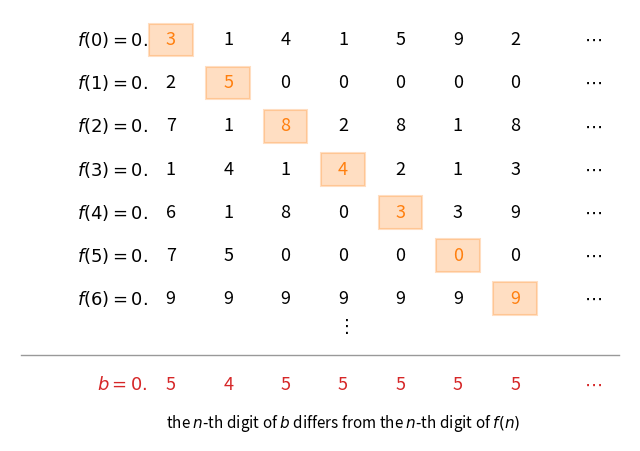

The matplotlib source for this figure:
"""Cantor's diagonal argument (proof of Theorem 4.2.3): list any countable sequence f(0), f(1), ... of
decimal expansions in [0, 1); change the n-th digit of f(n) (to 4 if it is 5, to 5 otherwise). The
resulting number b differs from every f(n) in its n-th digit, so it is missing from the list."""

import matplotlib.pyplot as plt

rows = ["3141592", "2500000", "7182818", "1414213", "6180339", "7500000", "9999999"]
b = "".join("4" if r[i] == "5" else "5" for i, r in enumerate(rows))

fig, ax = plt.subplots(figsize=(8, 5.6))
for i, r in enumerate(rows):
    y = len(rows) - i
    ax.text(-0.4, y, f"$f({i}) = 0.$", ha="right", va="center", fontsize=13)
    for j, d in enumerate(r):
        if i == j:
            ax.add_patch(plt.Rectangle((j - 0.38, y - 0.38), 0.76, 0.76, fc="C1", alpha=0.25, ec="C1", lw=1.5))
        ax.text(j, y, d, ha="center", va="center", fontsize=13, color="C1" if i == j else None)
    ax.text(len(r) + 0.2, y, r"$\cdots$", ha="left", va="center", fontsize=13)
ax.text(len(rows) // 2, 0.35, r"$\vdots$", ha="center", va="center", fontsize=13)
ax.plot([-2.6, len(rows) + 0.8], [-0.3, -0.3], color="0.6", lw=1.0)
ax.text(-0.4, -1.0, r"$b = 0.$", ha="right", va="center", fontsize=13, color="C3")
for j, d in enumerate(b):
    ax.text(j, -1.0, d, ha="center", va="center", fontsize=13, color="C3")
ax.text(len(b) + 0.2, -1.0, r"$\cdots$", ha="left", va="center", fontsize=13, color="C3")
ax.text(len(b) / 2 - 0.5, -1.9, r"the $n$-th digit of $b$ differs from the $n$-th digit of $f(n)$",
        ha="center", va="center", fontsize=11)
ax.set_xlim(-2.8, len(rows) + 1)
ax.set_ylim(-2.3, len(rows) + 0.7)
ax.axis("off")
